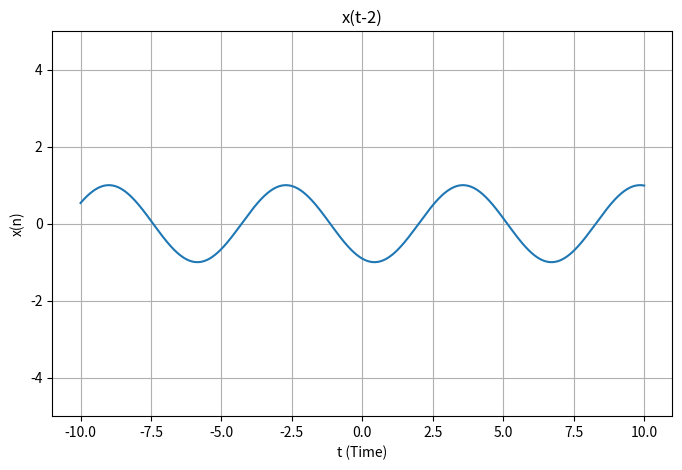
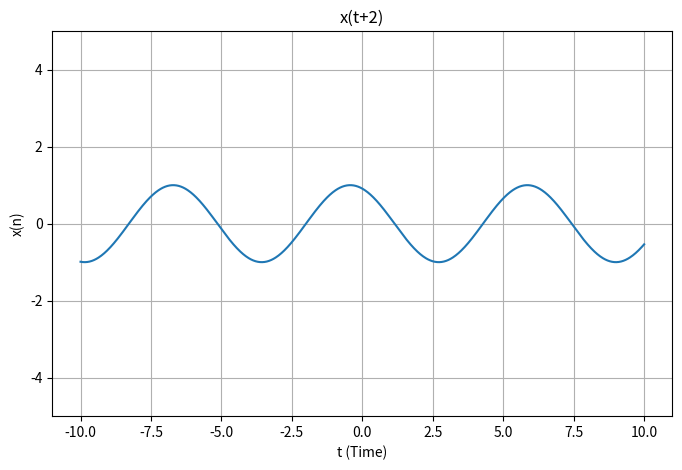
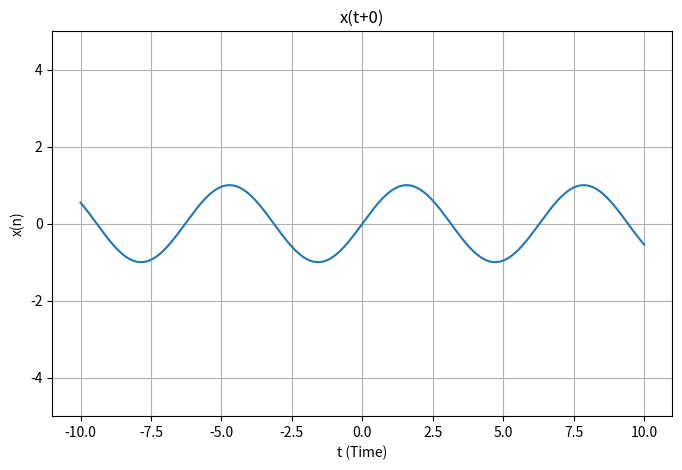
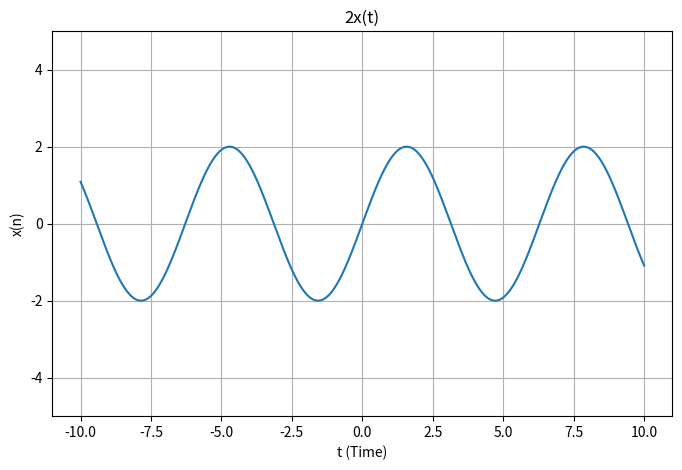
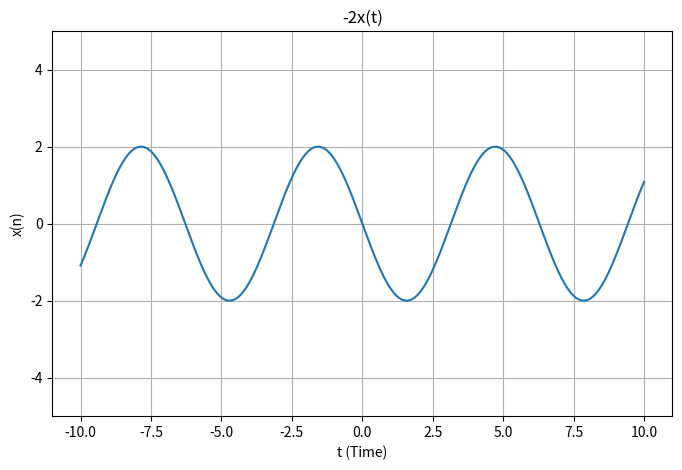
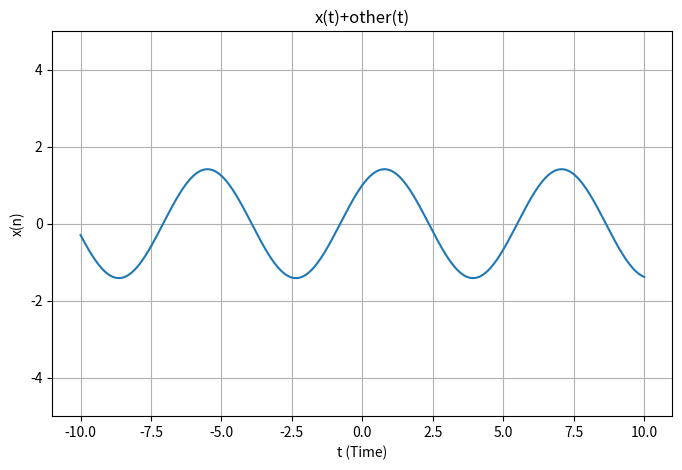
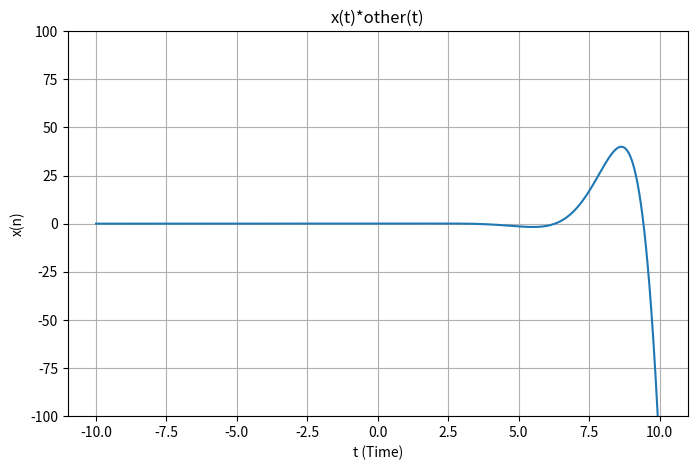

These charts were generated, in order, by the following Python code:
import numpy as np
import matplotlib.pyplot as plt

class ContinuousSignal:
    def __init__(self,func) -> None:
        self.func = np.vectorize(func) 

    def shift(self,shift):
        shifted_signal = lambda x: self.func(x-shift) # lambda for anonymous function,only arg is x
        # This could also be done by defining an explicit function which takes x
        new_signal = ContinuousSignal(shifted_signal)
        return new_signal
    
    def add(self,other):
        return ContinuousSignal(lambda x: self.func(x) + other.func(x))
    
    def multiply(self,other):
        return ContinuousSignal(lambda x: self.func(x) * other.func(x))
    
    def multiply_const_factor(self, scaler):
        return ContinuousSignal(lambda x: self.func(x)*scaler)
    
    def plot(self):
        x = np.linspace(-10, 10, 1000)
        plt.figure(figsize=(8, 5))
        plt.plot(x, self.func(x))
        plt.title('Original Signal(x(t))')
        plt.xlabel('t (Time)')
        plt.ylabel('x(t)')
        plt.grid(True)
        plt.ylim(-5,5)
        plt.show()
        #plt.savefig('x[n].png')

def plot(
        signal, 
        title=None, 
        lower_limit_x=-10,
        upper_limit_x=10,
        lower_limit_y=-5,
        upper_limit_y=5, 
        figsize = (8, 5),
        x_label='t (Time)',
        y_label='x(n)',
        saveTo=None
    ):
    x= np.linspace(lower_limit_x, upper_limit_x, 1000)
    plt.figure(figsize=figsize)
    plt.plot(x, signal.func(x))
    plt.title(title)
    plt.xlabel(x_label)
    plt.ylabel(y_label)
    plt.grid(True)
    plt.ylim(lower_limit_y,upper_limit_y)
    if saveTo is not None:
        plt.savefig(saveTo)
    # plt.show()
    
def main():
    img_root_path = '.'
    signal = ContinuousSignal(lambda x: np.sin(x))
    # signal.plot()
    
    plot(signal.shift(2), title='x(t-2)', saveTo=f'{img_root_path}/x(t-2).png')
    
    plot(signal.shift(-2), title='x(t+2)', saveTo=f'{img_root_path}/x(t+2).png')
    
    plot(signal.shift(0), title='x(t+0)', saveTo=f'{img_root_path}/x(t+0).png')
    
    plot(signal.multiply_const_factor(2), title='2x(t)', saveTo=f'{img_root_path}/2x(t).png')
    
    plot(signal.multiply_const_factor(-2), title='-2x(t)', saveTo=f'{img_root_path}/-2x(t).png')
    
    plot(signal.add(ContinuousSignal(lambda x: np.cos(x))), title='x(t)+other(t)', saveTo=f'{img_root_path}/add.png')
    
    plot(signal.multiply(ContinuousSignal(lambda x: 0.01*np.exp(x))), title='x(t)*other(t)', saveTo=f'{img_root_path}/mul.png',lower_limit_y=-100,upper_limit_y=100)

main()